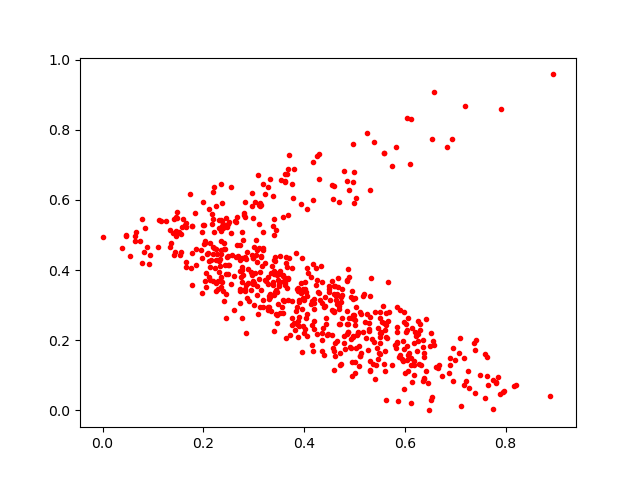

The file beside this chart, header and first rows:
0.6122522, 0.14810842
0.3325, 0.6597
0.6059, 0.2633
0.3664, 0.349
0.3965, 0.2889
0.4586, 0.1145
0.3581, 0.3149
0.5514, 0.2803
0.4813, 0.1759
0.4955, 0.09715
0.6735, 0.09677
0.2915, 0.3124
0.3872, 0.3501
0.4967, 0.6511
0.2966, 0.444
0.4802, 0.1908
0.4053, 0.5752
0.2729, 0.4281
0.3516, 0.3971
0.4995, 0.2708
0.5055, 0.2149
0.5239, 0.2745
0.3678, 0.316
0.2178, 0.532
0.2428, 0.4152
0.2363, 0.5413
0.3455, 0.2714
0.4886, 0.6296
0.7484, 0.1021
0.4649, 0.1974
0.4033, 0.3363
0.1524, 0.5093
0.5944, 0.1452
0.4902, 0.1795
0.5304, 0.116
0.543, 0.1294
0.5609, 0.1685
0.1967, 0.5093
0.3894, 0.3097
0.4197, 0.2545
0.5462, 0.2346
0.2865, 0.4509
0.2643, 0.4378
0.2289, 0.3465
0.6289, 0.1331
0.7258, 0.1126
0.3699, 0.7292
0.3852, 0.295
0.166, 0.5224
0.2481, 0.5307
0.3337, 0.3904
0.5314, 0.1131
0.5512, 0.22
0.4083, 0.3922
0.2317, 0.5188
0.2034, 0.4771
0.5412, 0.08954
0.4152, 0.2446
0.5274, 0.1717
0.159, 0.5454
0.2787, 0.4869
... 588 more rows
